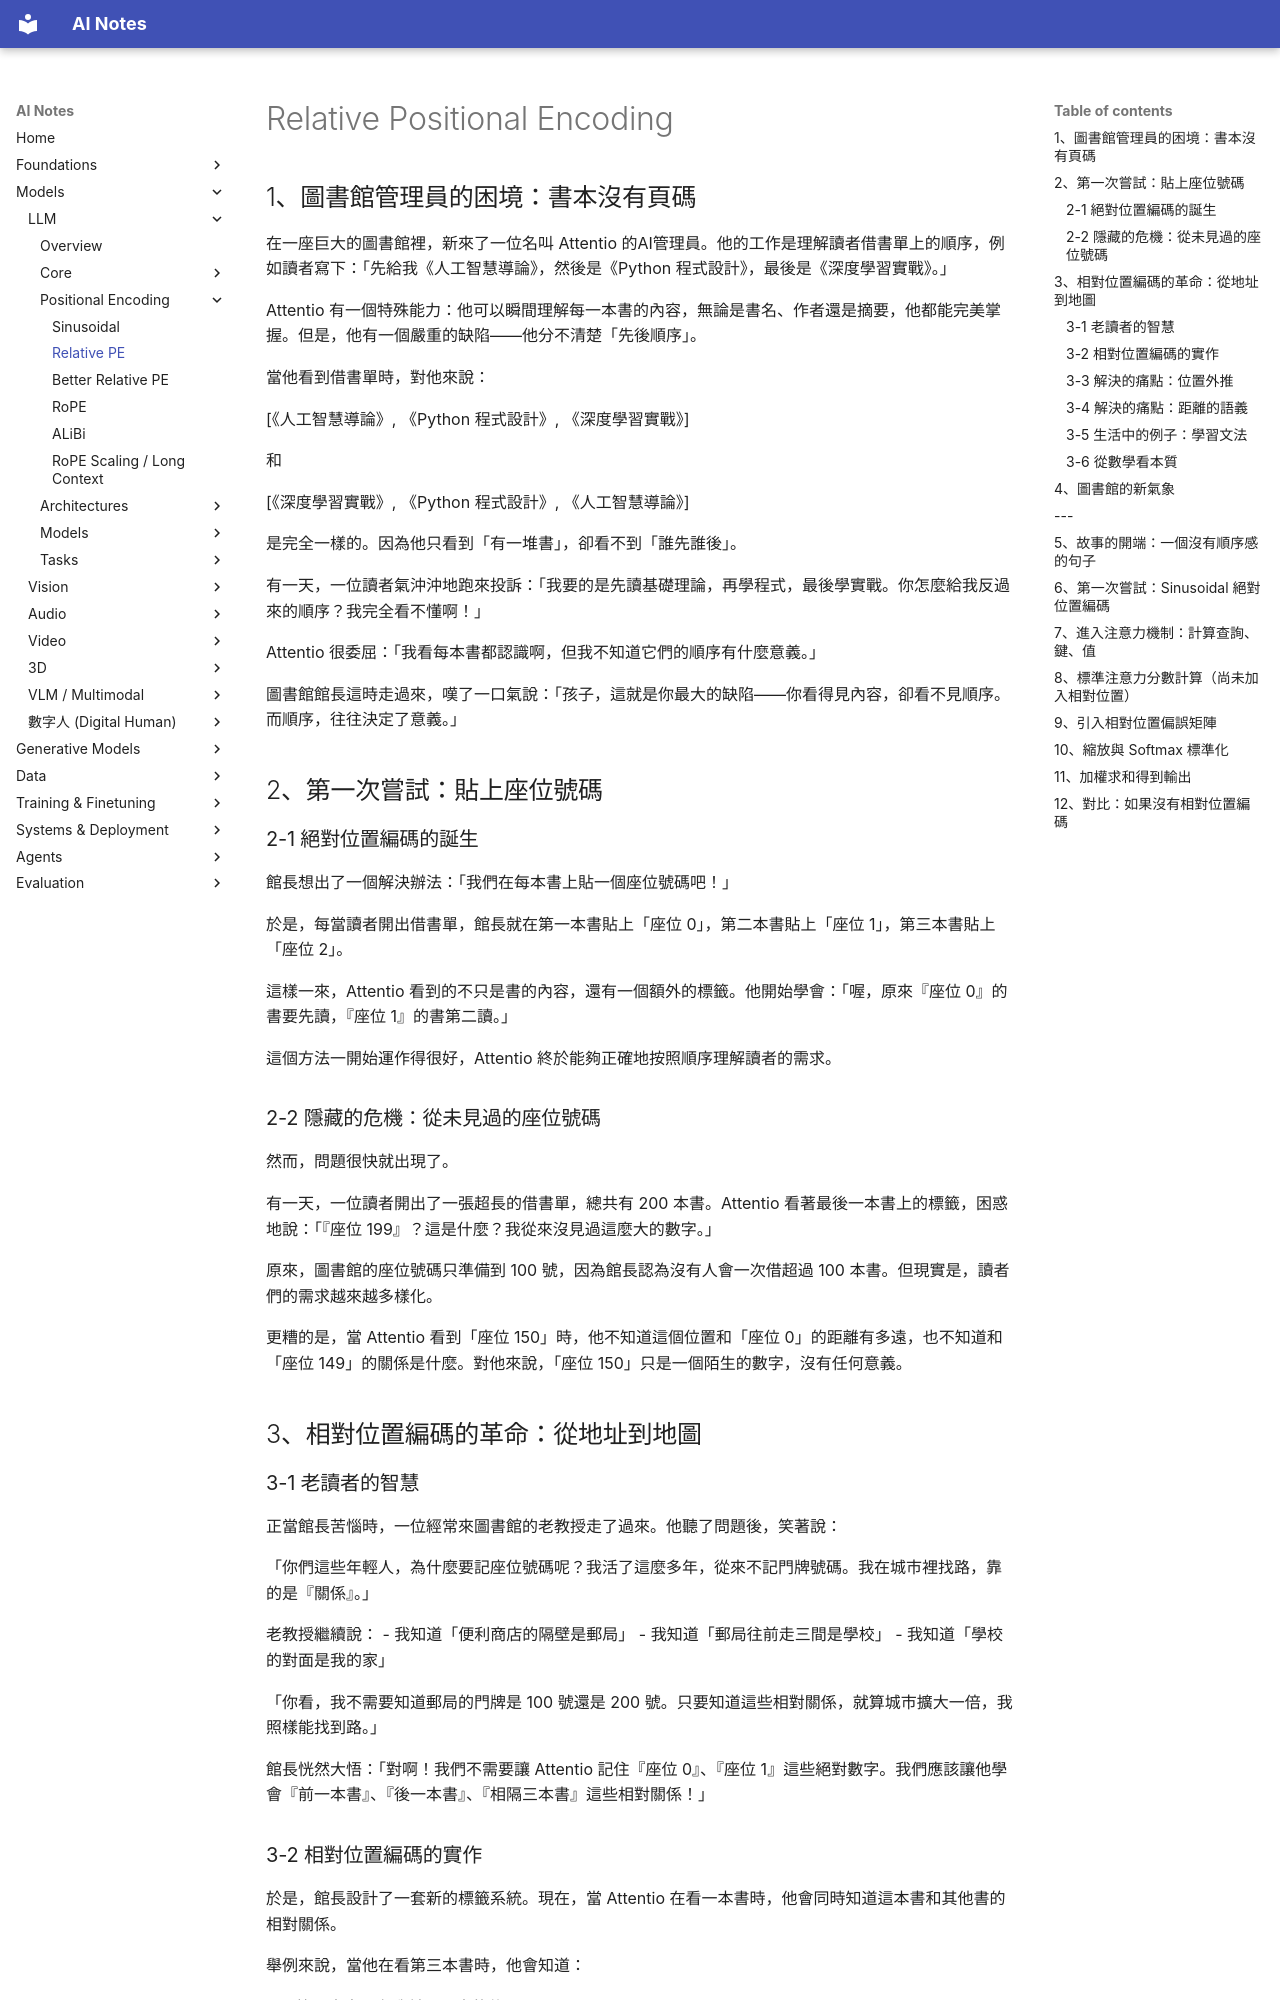

repository: chioujryu/ai-notes-mkdocs · page: llm/positional-encoding/relative/index.html · generator: mkdocs

# Relative Positional Encoding

## 1、圖書館管理員的困境：書本沒有頁碼

在一座巨大的圖書館裡，新來了一位名叫 Attentio 的AI管理員。他的工作是理解讀者借書單上的順序，例如讀者寫下：「先給我《人工智慧導論》，然後是《Python 程式設計》，最後是《深度學習實戰》。」

Attentio 有一個特殊能力：他可以瞬間理解每一本書的內容，無論是書名、作者還是摘要，他都能完美掌握。但是，他有一個嚴重的缺陷——他分不清楚「先後順序」。

當他看到借書單時，對他來說：

[《人工智慧導論》, 《Python 程式設計》, 《深度學習實戰》]

和

[《深度學習實戰》, 《Python 程式設計》, 《人工智慧導論》]

是完全一樣的。因為他只看到「有一堆書」，卻看不到「誰先誰後」。

有一天，一位讀者氣沖沖地跑來投訴：「我要的是先讀基礎理論，再學程式，最後學實戰。你怎麼給我反過來的順序？我完全看不懂啊！」

Attentio 很委屈：「我看每本書都認識啊，但我不知道它們的順序有什麼意義。」

圖書館館長這時走過來，嘆了一口氣說：「孩子，這就是你最大的缺陷——你看得見內容，卻看不見順序。而順序，往往決定了意義。」

## 2、第一次嘗試：貼上座位號碼

### 2-1 絕對位置編碼的誕生

館長想出了一個解決辦法：「我們在每本書上貼一個座位號碼吧！」

於是，每當讀者開出借書單，館長就在第一本書貼上「座位 0」，第二本書貼上「座位 1」，第三本書貼上「座位 2」。

這樣一來，Attentio 看到的不只是書的內容，還有一個額外的標籤。他開始學會：「喔，原來『座位 0』的書要先讀，『座位 1』的書第二讀。」

這個方法一開始運作得很好，Attentio 終於能夠正確地按照順序理解讀者的需求。

### 2-2 隱藏的危機：從未見過的座位號碼

然而，問題很快就出現了。

有一天，一位讀者開出了一張超長的借書單，總共有 200 本書。Attentio 看著最後一本書上的標籤，困惑地說：「『座位 199』？這是什麼？我從來沒見過這麼大的數字。」

原來，圖書館的座位號碼只準備到 100 號，因為館長認為沒有人會一次借超過 100 本書。但現實是，讀者們的需求越來越多樣化。

更糟的是，當 Attentio 看到「座位 150」時，他不知道這個位置和「座位 0」的距離有多遠，也不知道和「座位 149」的關係是什麼。對他來說，「座位 150」只是一個陌生的數字，沒有任何意義。

## 3、相對位置編碼的革命：從地址到地圖

### 3-1 老讀者的智慧

正當館長苦惱時，一位經常來圖書館的老教授走了過來。他聽了問題後，笑著說：

「你們這些年輕人，為什麼要記座位號碼呢？我活了這麼多年，從來不記門牌號碼。我在城市裡找路，靠的是『關係』。」

老教授繼續說：
- 我知道「便利商店的隔壁是郵局」
- 我知道「郵局往前走三間是學校」
- 我知道「學校的對面是我的家」

「你看，我不需要知道郵局的門牌是 100 號還是 200 號。只要知道這些相對關係，就算城市擴大一倍，我照樣能找到路。」

館長恍然大悟：「對啊！我們不需要讓 Attentio 記住『座位 0』、『座位 1』這些絕對數字。我們應該讓他學會『前一本書』、『後一本書』、『相隔三本書』這些相對關係！」

### 3-2 相對位置編碼的實作

於是，館長設計了一套新的標籤系統。現在，當 Attentio 在看一本書時，他會同時知道這本書和其他書的相對關係。

舉例來說，當他在看第三本書時，他會知道：

- 第一本書：在我前面兩本的位置
- 第二本書：在我前面一本的位置
- 第三本書：就是我自己
- 第四本書：在我後面一本的位置
- 第五本書：在我後面兩本的位置

這種關係可以用一個矩陣來表示：

| 當前書 | 關係對象 | 相對距離 |
|:---:|:---:|:---:|
| 書 3 | 書 1 | -2 |
| 書 3 | 書 2 | -1 |
| 書 3 | 書 3 | 0 |
| 書 3 | 書 4 | +1 |
| 書 3 | 書 5 | +2 |

### 3-3 解決的痛點：位置外推

**痛點一：絕對位置的陌生感**

原本的絕對位置編碼，讓模型只認識「看過的數字」。當出現更大的數字時，模型就無法處理。

**解決方式**：相對位置編碼關注的是「距離」而不是「絕對值」。無論句子長度是 100 還是 1000，「相鄰」的關係永遠存在且意義相同。

假設模型學會了「相鄰的兩個詞關係緊密」這個規律：
- 在 10 個詞的句子中，詞 5 和詞 6 是相鄰
- 在 1000 個詞的句子中，詞 500 和詞 501 也是相鄰
- 兩種情況的「相鄰」概念完全相同

因此，模型可以輕易地將學到的規律，應用到任意長度的序列中。
